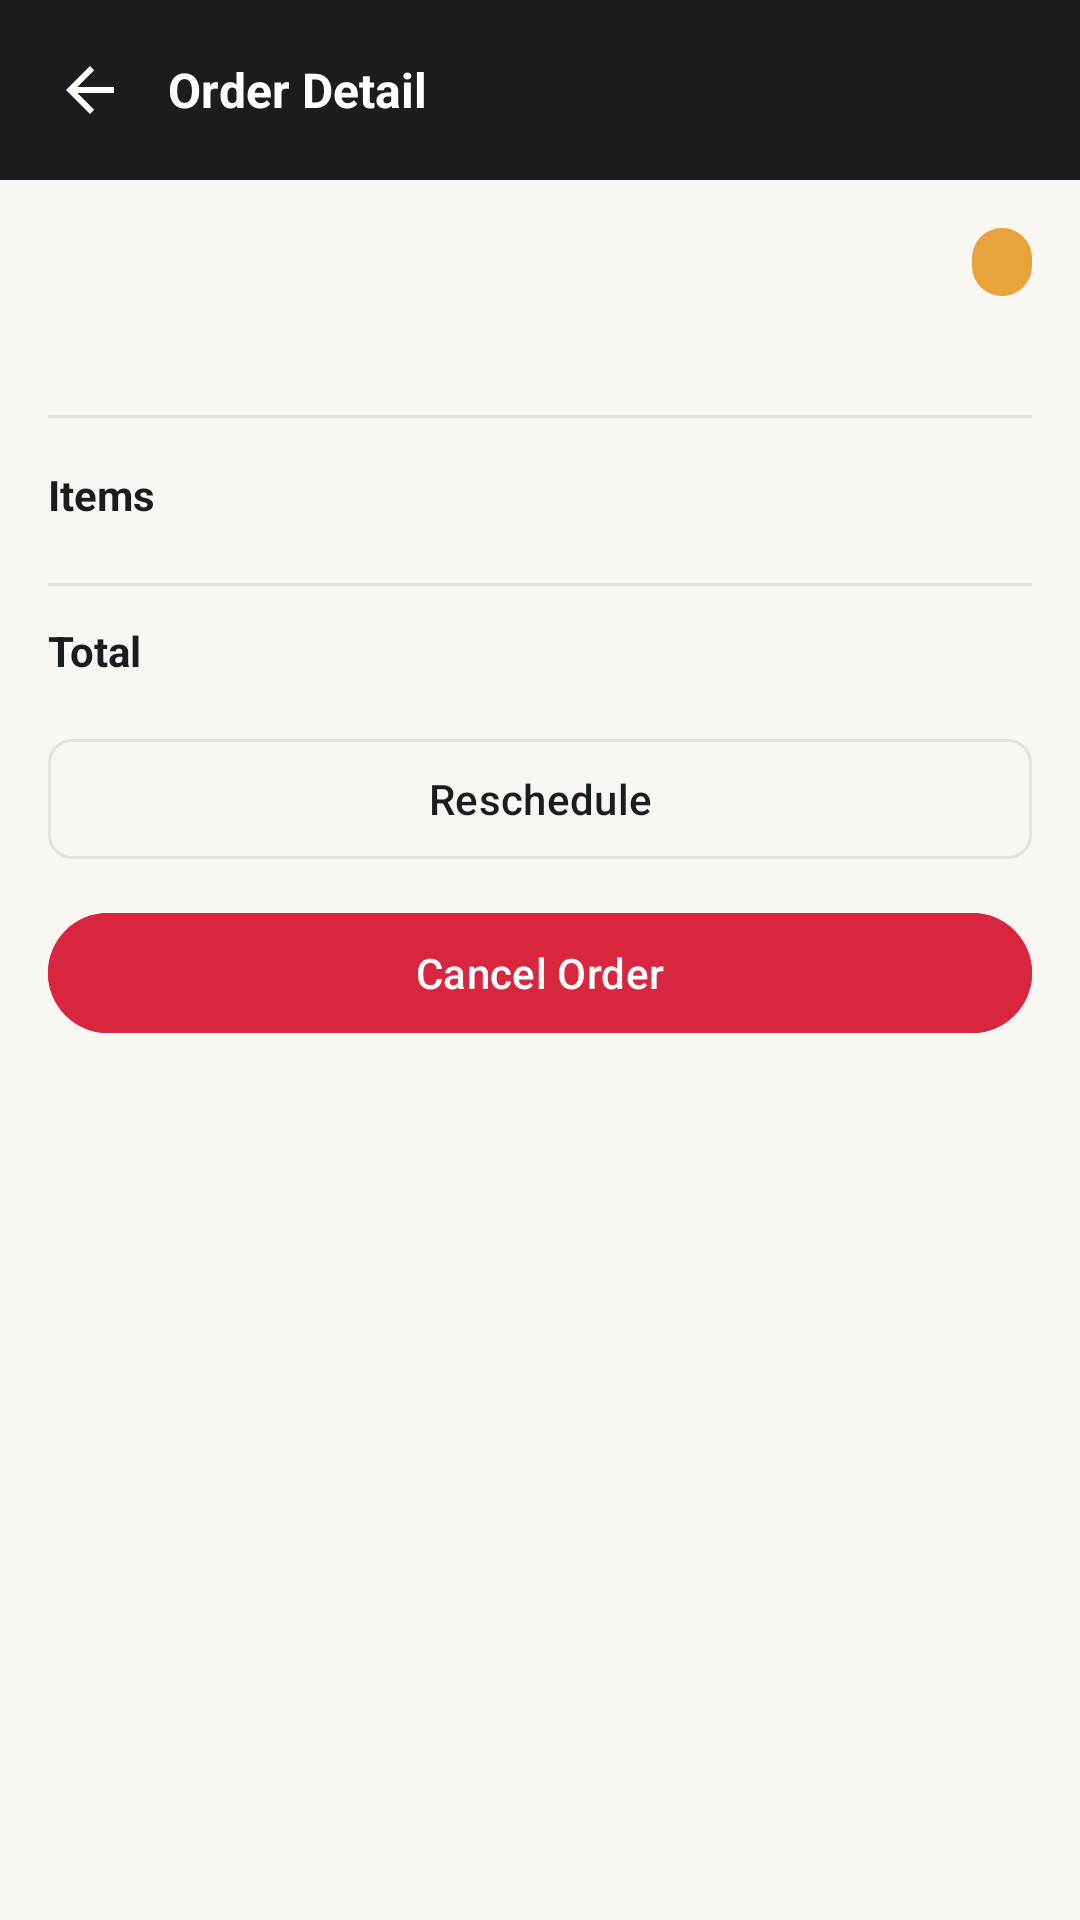

Write the Android layout XML for this screen, with the resource values it uses.
<!-- AndroidManifest.xml: application theme Theme.PrintXpress -->
<!-- res/layout/activity_order_detail.xml -->
<?xml version="1.0" encoding="utf-8"?>
<ScrollView xmlns:android="http://schemas.android.com/apk/res/android"
    xmlns:tools="http://schemas.android.com/tools"
    android:layout_width="match_parent"
    android:layout_height="match_parent"
    android:background="@color/paper_cream">

    <LinearLayout
        android:layout_width="match_parent"
        android:layout_height="wrap_content"
        android:orientation="vertical">

        <LinearLayout
            android:layout_width="match_parent"
            android:layout_height="wrap_content"
            android:background="@color/ink_charcoal"
            android:gravity="center_vertical"
            android:orientation="horizontal"
            android:padding="16dp">

            <ImageButton
                android:id="@+id/button_back"
                android:layout_width="28dp"
                android:layout_height="28dp"
                android:background="?attr/selectableItemBackgroundBorderless"
                android:src="@drawable/ic_back"
                android:contentDescription="@string/nav_home" />

            <TextView
                android:layout_width="0dp"
                android:layout_height="wrap_content"
                android:layout_marginStart="12dp"
                android:layout_weight="1"
                android:text="@string/order_detail_title"
                android:textColor="@color/white"
                android:textSize="16sp"
                android:textStyle="bold" />
        </LinearLayout>

        <LinearLayout
            android:layout_width="match_parent"
            android:layout_height="wrap_content"
            android:orientation="vertical"
            android:padding="16dp">

            <LinearLayout
                android:layout_width="match_parent"
                android:layout_height="wrap_content"
                android:gravity="center_vertical"
                android:orientation="horizontal">

                <TextView
                    android:id="@+id/text_order_id"
                    android:layout_width="0dp"
                    android:layout_height="wrap_content"
                    android:layout_weight="1"
                    android:textColor="@color/text_primary"
                    android:textSize="16sp"
                    android:textStyle="bold"
                    tools:text="#PX-1042" />

                <TextView
                    android:id="@+id/text_status"
                    style="@style/Widget.PrintXpress.StatusBadge"
                    android:layout_width="wrap_content"
                    android:layout_height="wrap_content"
                    tools:text="Processing" />
            </LinearLayout>

            <TextView
                android:id="@+id/text_scheduled_date"
                android:layout_width="match_parent"
                android:layout_height="wrap_content"
                android:layout_marginTop="6dp"
                android:textColor="@color/text_secondary"
                android:textSize="13sp"
                tools:text="Scheduled: Sat, 20 Sep 2026 \u2022 Pickup" />

            <View
                android:layout_width="match_parent"
                android:layout_height="1dp"
                android:layout_marginTop="16dp"
                android:background="@color/divider" />

            <TextView
                android:layout_width="wrap_content"
                android:layout_height="wrap_content"
                android:layout_marginTop="16dp"
                android:text="Items"
                android:textColor="@color/text_primary"
                android:textSize="14sp"
                android:textStyle="bold" />

            <LinearLayout
                android:id="@+id/container_items"
                android:layout_width="match_parent"
                android:layout_height="wrap_content"
                android:layout_marginTop="8dp"
                android:orientation="vertical" />

            <View
                android:layout_width="match_parent"
                android:layout_height="1dp"
                android:layout_marginTop="12dp"
                android:background="@color/divider" />

            <LinearLayout
                android:layout_width="match_parent"
                android:layout_height="wrap_content"
                android:layout_marginTop="12dp"
                android:orientation="horizontal">

                <TextView
                    android:layout_width="0dp"
                    android:layout_height="wrap_content"
                    android:layout_weight="1"
                    android:text="@string/label_total"
                    android:textColor="@color/text_primary"
                    android:textSize="14sp"
                    android:textStyle="bold" />

                <TextView
                    android:id="@+id/text_total"
                    android:layout_width="wrap_content"
                    android:layout_height="wrap_content"
                    android:textColor="@color/print_magenta"
                    android:textSize="14sp"
                    android:textStyle="bold"
                    tools:text="Rs. 800" />
            </LinearLayout>

            <TextView
                android:id="@+id/text_locked_notice"
                android:layout_width="match_parent"
                android:layout_height="wrap_content"
                android:layout_marginTop="16dp"
                android:textColor="@color/text_secondary"
                android:textSize="12sp"
                android:visibility="gone"
                tools:text="This order is already printing and can no longer be changed."
                tools:visibility="visible" />

            <com.google.android.material.button.MaterialButton
                android:id="@+id/button_reschedule"
                style="@style/Widget.PrintXpress.Button.Outline"
                android:layout_width="match_parent"
                android:layout_height="wrap_content"
                android:layout_marginTop="16dp"
                android:text="@string/action_reschedule" />

            <com.google.android.material.button.MaterialButton
                android:id="@+id/button_cancel"
                android:layout_width="match_parent"
                android:layout_height="wrap_content"
                android:layout_marginTop="10dp"
                android:backgroundTint="@color/error"
                android:textColor="@color/white"
                android:text="@string/action_cancel_order" />

            <ProgressBar
                android:id="@+id/progress"
                android:layout_width="wrap_content"
                android:layout_height="wrap_content"
                android:layout_marginTop="12dp"
                android:layout_gravity="center_horizontal"
                android:visibility="gone" />

        </LinearLayout>
    </LinearLayout>
</ScrollView>
<!-- resources referenced by this layout -->
<resources>
  <color name="divider">#E5E2DC</color>
  <color name="error">#D7263D</color>
  <color name="ink_charcoal">#1C1B1F</color>
  <color name="paper_cream">#FAF7F2</color>
  <color name="print_magenta">#D7263D</color>
  <color name="text_primary">#1C1B1F</color>
  <color name="text_secondary">#6B6B70</color>
  <color name="white">#FFFFFF</color>
  <!-- drawable ic_back (drawable) -->
  <vector xmlns:android="http://schemas.android.com/apk/res/android"
      android:width="24dp" android:height="24dp"
      android:viewportWidth="24" android:viewportHeight="24">
      <path android:fillColor="@android:color/white"
          android:pathData="M20,11 H7.8 L13.4,5.4 L12,4 L4,12 L12,20 L13.4,18.6 L7.8,13 H20 Z" />
  </vector>
  <string name="action_cancel_order">Cancel Order</string>
  <string name="action_reschedule">Reschedule</string>
  <string name="label_total">Total</string>
  <string name="nav_home">Home</string>
  <string name="order_detail_title">Order Detail</string>
  <style name="Widget.PrintXpress.Button.Outline" parent="Widget.Material3.Button.OutlinedButton">
          <item name="strokeColor">@color/divider</item>
          <item name="android:textColor">@color/text_primary</item>
          <item name="cornerRadius">8dp</item>
          <item name="android:textAllCaps">false</item>
      </style>
  <style name="Widget.PrintXpress.StatusBadge" parent="">
          <item name="android:paddingStart">10dp</item>
          <item name="android:paddingEnd">10dp</item>
          <item name="android:paddingTop">4dp</item>
          <item name="android:paddingBottom">4dp</item>
          <item name="android:textColor">@color/white</item>
          <item name="android:textSize">11sp</item>
          <item name="android:textStyle">bold</item>
          <item name="android:background">@drawable/bg_status_badge</item>
      </style>
  <style name="Theme.PrintXpress" parent="Theme.Material3.Light.NoActionBar">
          <item name="colorPrimary">@color/ink_charcoal</item>
          <item name="colorOnPrimary">@color/white</item>
          <item name="colorSecondary">@color/print_magenta</item>
          <item name="colorOnSecondary">@color/white</item>
          <item name="android:colorBackground">@color/paper_cream</item>
          <item name="colorSurface">@color/white</item>
          <item name="android:statusBarColor">@color/ink_charcoal</item>
          <item name="android:windowLightStatusBar" tools:targetApi="23">false</item>
      </style>
  <!-- drawable bg_status_badge (drawable) -->
  <?xml version="1.0" encoding="utf-8"?>
  <shape xmlns:android="http://schemas.android.com/apk/res/android" android:shape="rectangle">
      <corners android:radius="12dp" />
      <solid android:color="@color/status_processing" />
      
  </shape>
  <color name="status_processing">#E8A33D</color>
</resources>
